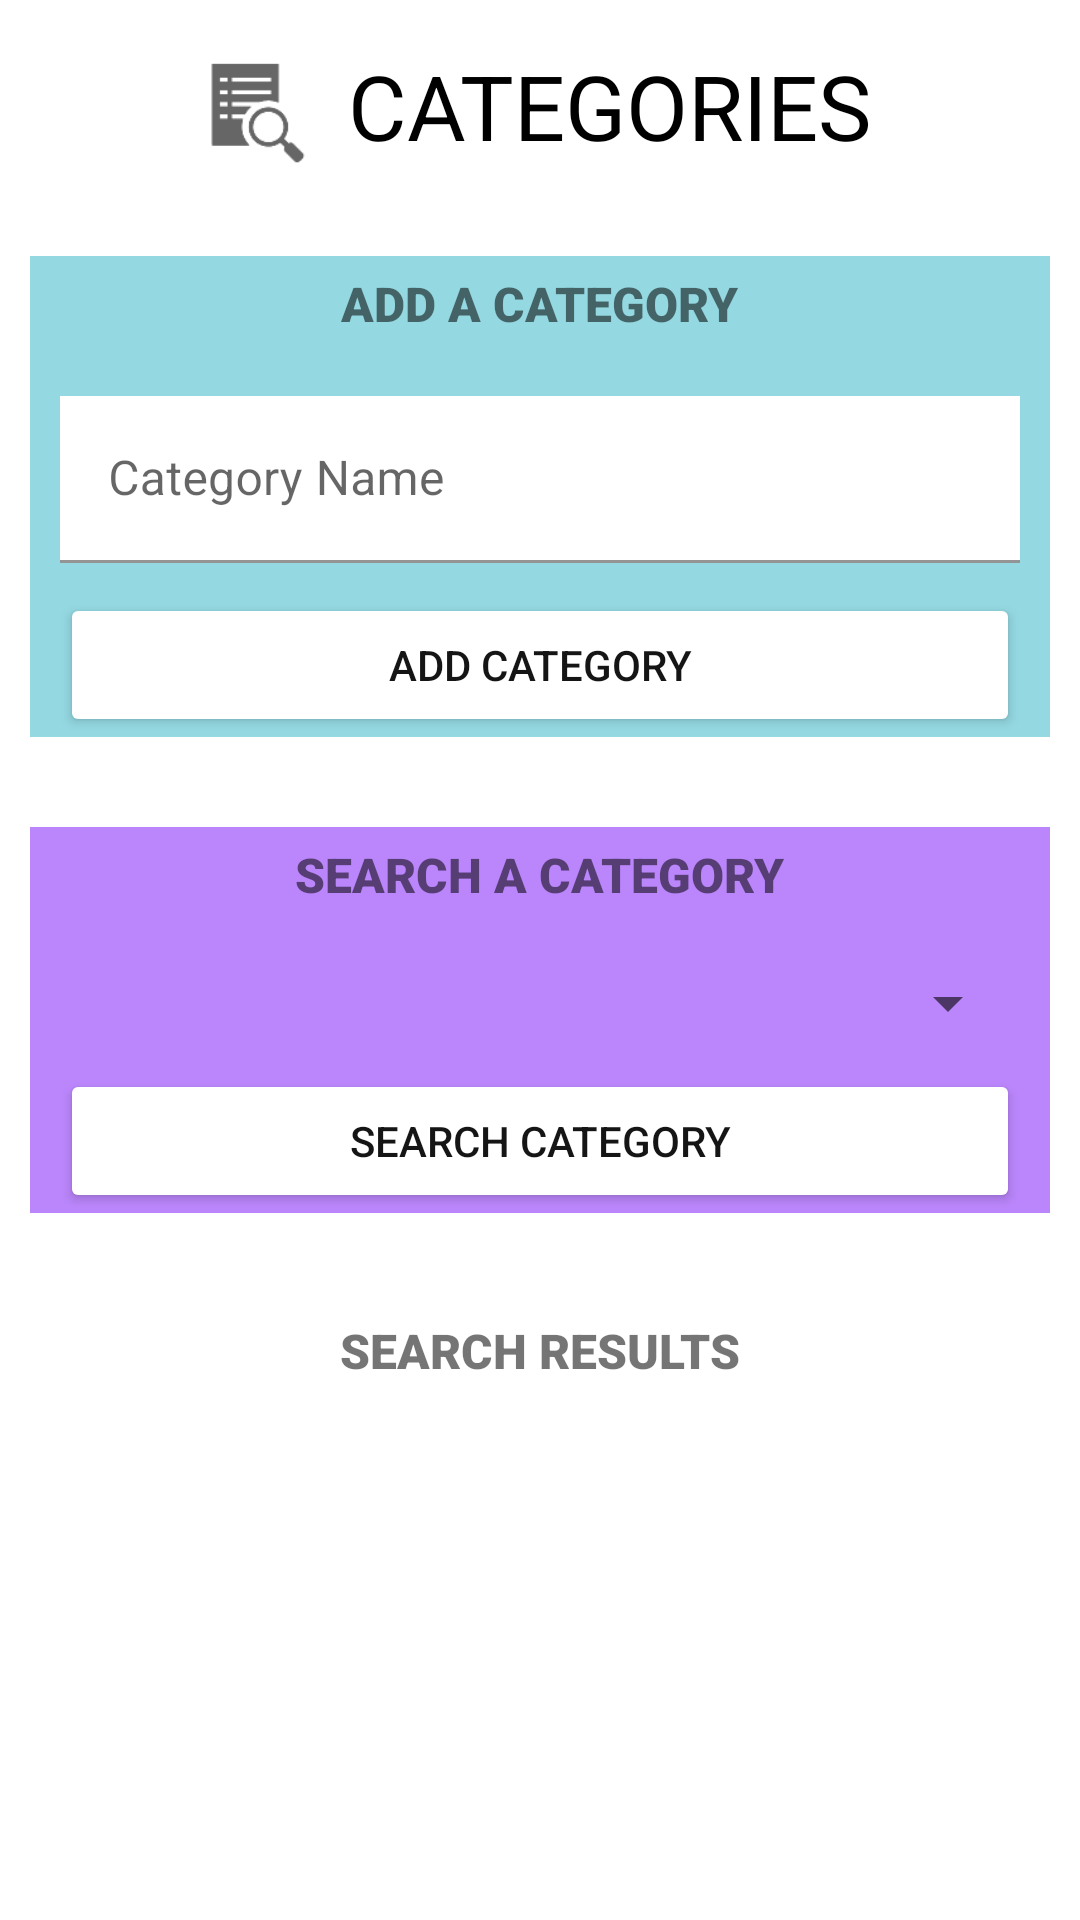

The Android layout XML behind this screen, and the referenced resources:
<!-- AndroidManifest.xml: application theme Theme.OPSCPOE -->
<!-- res/layout/activity_categories.xml -->
<?xml version="1.0" encoding="utf-8"?>
<LinearLayout xmlns:android="http://schemas.android.com/apk/res/android"
    xmlns:app="http://schemas.android.com/apk/res-auto"
    android:layout_width="match_parent"
    android:layout_height="match_parent"
    android:orientation="vertical">

    <ImageView
        android:id="@+id/backButton"
        android:layout_width="wrap_content"
        android:layout_height="wrap_content"
        android:layout_gravity="left"
        app:srcCompat="@drawable/back_button" />

    <LinearLayout
        android:layout_width="wrap_content"
        android:layout_height="wrap_content"
        android:layout_marginLeft="50dp"
        android:layout_marginTop="15dp"
        android:orientation="horizontal">


        <ImageView
            android:id="@+id/imageView9"
            android:layout_width="66dp"
            android:layout_height="match_parent"
            android:layout_weight="1"
            app:srcCompat="?android:attr/actionModeFindDrawable" />

        <TextView
            android:id="@+id/textView2"
            android:layout_width="wrap_content"
            android:layout_height="wrap_content"
            android:layout_gravity="center_horizontal"
            android:layout_marginLeft="0dp"
            android:layout_weight="1"
            android:text="CATEGORIES"
            android:textColor="#000000"
            android:textSize="30sp" />
    </LinearLayout>

    <LinearLayout
        android:layout_width="match_parent"
        android:layout_height="wrap_content"
        android:layout_marginTop="30dp"
        android:layout_marginLeft="10dp"
        android:layout_marginRight="10dp"
        android:background="#94D8E1"
        android:orientation="vertical">

        <TextView
            android:id="@+id/textView4"
            android:layout_width="wrap_content"
            android:layout_height="wrap_content"
            android:layout_gravity="center_horizontal"
            android:layout_weight="1"
            android:layout_marginTop="5dp"
            android:fontFamily="sans-serif-black"
            android:text="ADD A CATEGORY"
            android:textSize="16sp" />

        <LinearLayout
            android:layout_width="match_parent"
            android:layout_height="match_parent"
            android:layout_weight="1"
            android:layout_marginTop="20dp"
            android:layout_marginLeft="10dp"
            android:layout_marginRight="10dp"
            android:orientation="vertical">

            <com.google.android.material.textfield.TextInputLayout
                android:id="@+id/lblCategoryName"
                android:layout_width="match_parent"
                android:layout_height="wrap_content"

                android:hint="Category Name">

                <Button
                    android:id="@+id/btnAdd"
                    android:layout_width="match_parent"
                    android:layout_height="wrap_content"
                    android:layout_marginTop="10dp"
                    android:backgroundTint="#FFFFFF"
                    android:text="Add Category"
                    android:textColor="#151515" />

                <com.google.android.material.textfield.TextInputEditText
                    android:id="@+id/txtCategoryName"
                    android:layout_width="match_parent"
                    android:layout_height="wrap_content"
                    android:background="#FFFFFF" />

            </com.google.android.material.textfield.TextInputLayout>

        </LinearLayout>

    </LinearLayout>

    <LinearLayout
        android:layout_width="match_parent"
        android:layout_height="wrap_content"
        android:layout_marginLeft="10dp"
        android:layout_marginTop="30dp"
        android:layout_marginRight="10dp"
        android:background="@color/purple_200"
        android:orientation="vertical">

        <TextView
            android:id="@+id/textView5"
            android:layout_width="wrap_content"
            android:layout_height="wrap_content"
            android:layout_gravity="center_horizontal"
            android:layout_marginTop="5dp"
            android:layout_weight="1"
            android:fontFamily="sans-serif-black"
            android:text="SEARCH A CATEGORY"
            android:textSize="16sp" />

        <LinearLayout
            android:layout_width="match_parent"
            android:layout_height="match_parent"
            android:layout_marginLeft="10dp"
            android:layout_marginTop="20dp"
            android:layout_marginRight="10dp"
            android:layout_weight="1"
            android:orientation="vertical">

            <Spinner
                android:spinnerMode="dropdown"
                android:id="@+id/spinCategory"
                android:layout_width="match_parent"
                android:layout_height="wrap_content" />

            <Button
                android:id="@+id/btnSearch"
                android:layout_width="match_parent"
                android:layout_height="wrap_content"
                android:layout_marginTop="10dp"
                android:backgroundTint="#FFFFFF"
                android:text="Search Category"
                android:textColor="#151515" />

        </LinearLayout>

    </LinearLayout>

    <LinearLayout
        android:layout_width="match_parent"
        android:layout_height="wrap_content"
        android:layout_marginLeft="10dp"
        android:layout_marginTop="30dp"
        android:layout_marginRight="10dp"
        android:background="@color/white"
        android:orientation="vertical">

        <TextView
            android:id="@+id/textView6"
            android:layout_width="wrap_content"
            android:layout_height="wrap_content"
            android:layout_gravity="center_horizontal"
            android:layout_marginTop="5dp"
            android:layout_weight="1"
            android:fontFamily="sans-serif-black"
            android:text="SEARCH RESULTS"
            android:textSize="16sp" />

        <LinearLayout
            android:layout_width="match_parent"
            android:layout_height="match_parent"
            android:layout_marginLeft="10dp"
            android:layout_marginTop="20dp"
            android:layout_marginRight="10dp"
            android:layout_weight="1"
            android:orientation="vertical">

            <TextView
                android:id="@+id/lblResults"
                android:layout_width="match_parent"
                android:layout_height="wrap_content"
                android:text=""
                android:textColor="#151515"/>
        </LinearLayout>

    </LinearLayout>

</LinearLayout>
<!-- resources referenced by this layout -->
<resources>
  <color name="purple_200">#FFBB86FC</color>
  <color name="white">#FFFFFFFF</color>
  <style name="Theme.OPSCPOE" parent="Theme.MaterialComponents.DayNight.NoActionBar">
          
          <item name="colorPrimary">@color/purple_500</item>
          <item name="colorPrimaryVariant">@color/purple_700</item>
          <item name="colorOnPrimary">@color/white</item>
          
          <item name="colorSecondary">@color/teal_200</item>
          <item name="colorSecondaryVariant">@color/teal_700</item>
          <item name="colorOnSecondary">@color/black</item>
          
          <item name="android:statusBarColor">?attr/colorPrimaryVariant</item>
          
      </style>
  <color name="purple_500">#FF6200EE</color>
  <color name="purple_700">#FF3700B3</color>
  <color name="teal_200">#FF03DAC5</color>
  <color name="teal_700">#FF018786</color>
  <color name="black">#FF000000</color>
</resources>
